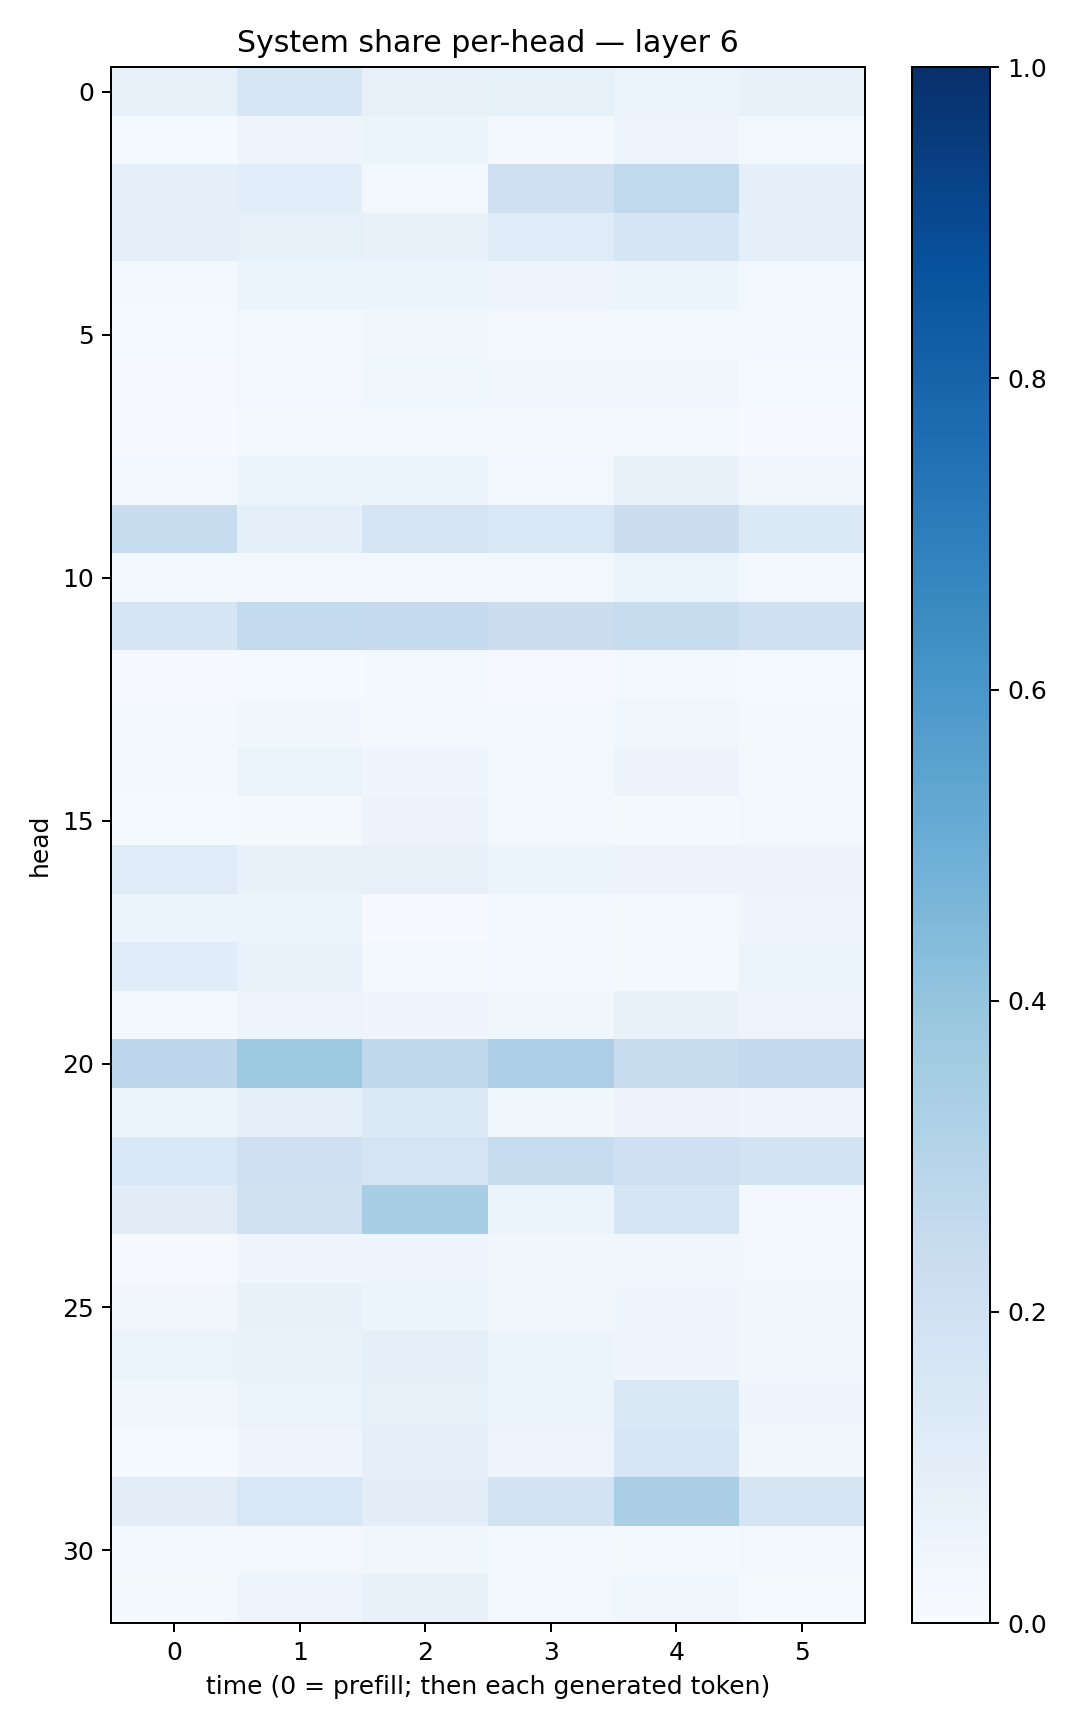

The file beside this chart, header and first rows:
0.07852423, 0.15883385, 0.079215474, 0.084148884, 0.06178331, 0.07169845
0.01334, 0.04763, 0.0522, 0.02287, 0.05017, 0.02948
0.08776, 0.1093, 0.03108, 0.2109, 0.2624, 0.09002
0.09222, 0.08541, 0.07715, 0.1177, 0.1697, 0.08887
0.02009, 0.05938, 0.05959, 0.04863, 0.05242, 0.02988
0.01344, 0.03052, 0.03501, 0.02377, 0.02799, 0.02782
0.0101, 0.03021, 0.03619, 0.03145, 0.03155, 0.01183
0.006374, 0.01885, 0.0215, 0.02085, 0.0174, 0.005967
0.02649, 0.05168, 0.06168, 0.03065, 0.07336, 0.03619
0.2367, 0.09092, 0.1748, 0.1546, 0.2209, 0.1385
0.01859, 0.02451, 0.0242, 0.02565, 0.05092, 0.02935
0.1653, 0.256, 0.2528, 0.2264, 0.2359, 0.2042
0.009737, 0.01448, 0.01903, 0.01051, 0.02302, 0.01172
0.02244, 0.03301, 0.01998, 0.02089, 0.03679, 0.02343
0.01598, 0.06256, 0.04629, 0.02222, 0.05556, 0.02296
0.01257, 0.02273, 0.05641, 0.02623, 0.02232, 0.02865
0.1182, 0.07316, 0.07854, 0.06113, 0.05487, 0.05502
0.05112, 0.06141, 0.009736, 0.02529, 0.0201, 0.04165
0.1142, 0.06945, 0.01801, 0.02415, 0.02219, 0.05086
0.01754, 0.04917, 0.04238, 0.03643, 0.07276, 0.048
0.2767, 0.3724, 0.2709, 0.3275, 0.244, 0.2615
0.05363, 0.09037, 0.1331, 0.03801, 0.05641, 0.04521
0.1524, 0.2033, 0.1769, 0.2356, 0.207, 0.186
0.1103, 0.1981, 0.347, 0.06058, 0.1647, 0.02452
0.0102, 0.04282, 0.04803, 0.03564, 0.03574, 0.02646
0.03134, 0.07388, 0.05263, 0.03478, 0.04364, 0.03718
0.06592, 0.06934, 0.09012, 0.05099, 0.04204, 0.03652
0.03295, 0.06578, 0.08474, 0.06057, 0.1473, 0.0417
0.01508, 0.04646, 0.09267, 0.04997, 0.1626, 0.03724
0.1034, 0.1554, 0.09992, 0.1842, 0.3376, 0.1664
0.03087, 0.02943, 0.03837, 0.02384, 0.01857, 0.02444
0.01873, 0.04754, 0.07074, 0.02739, 0.03579, 0.01546
